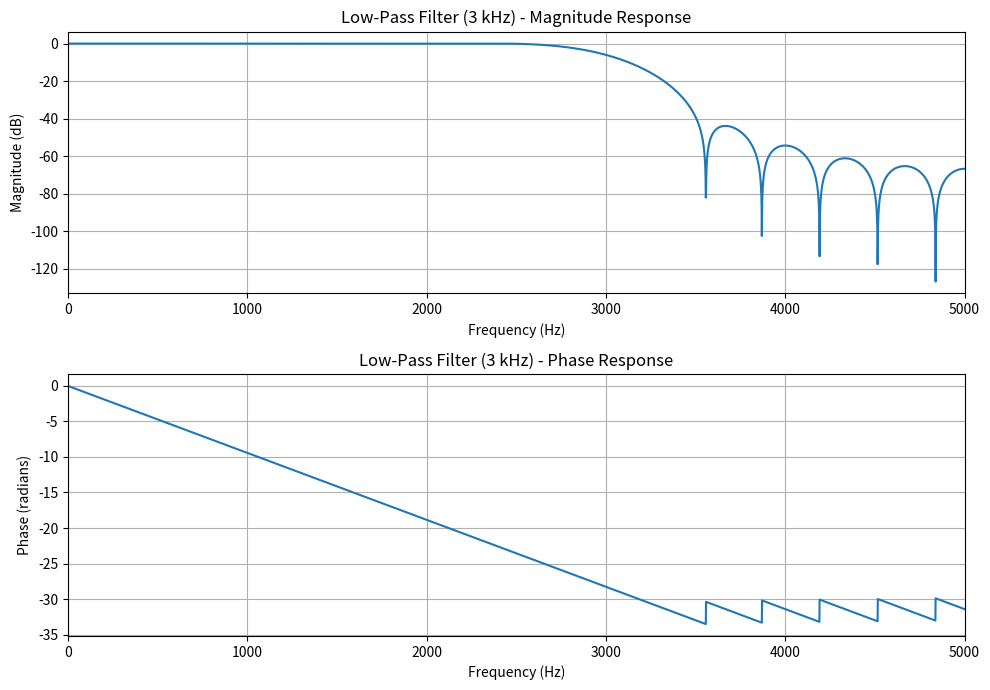
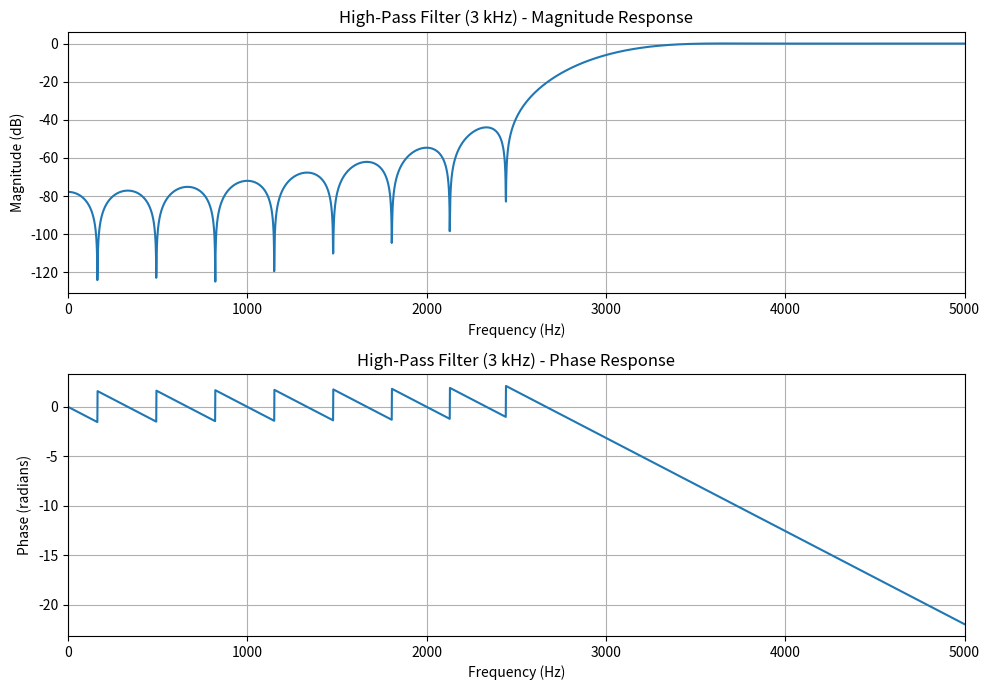
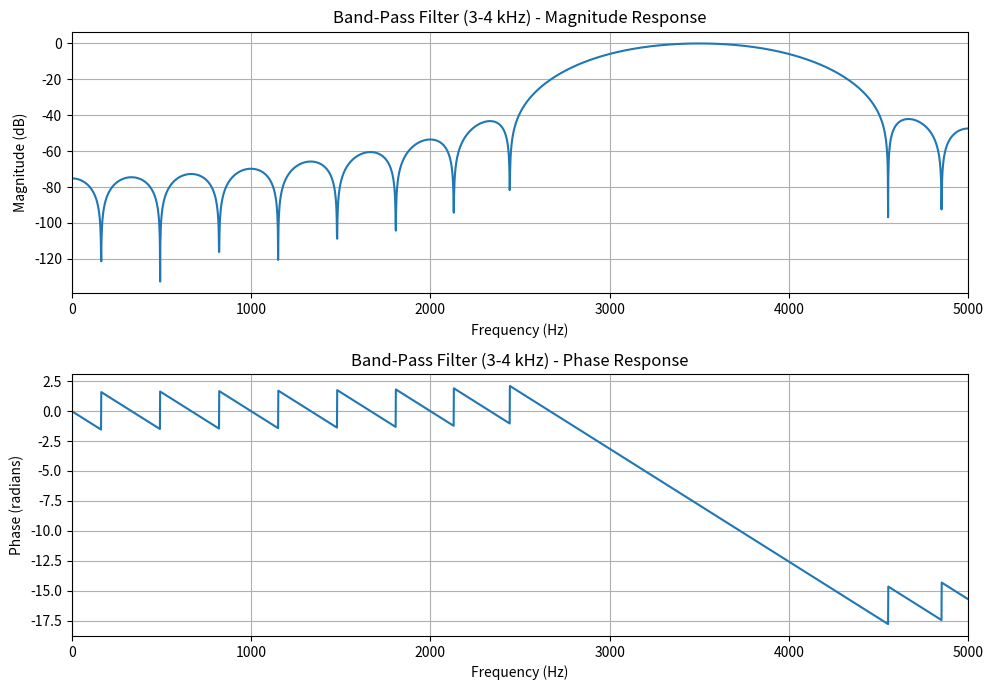
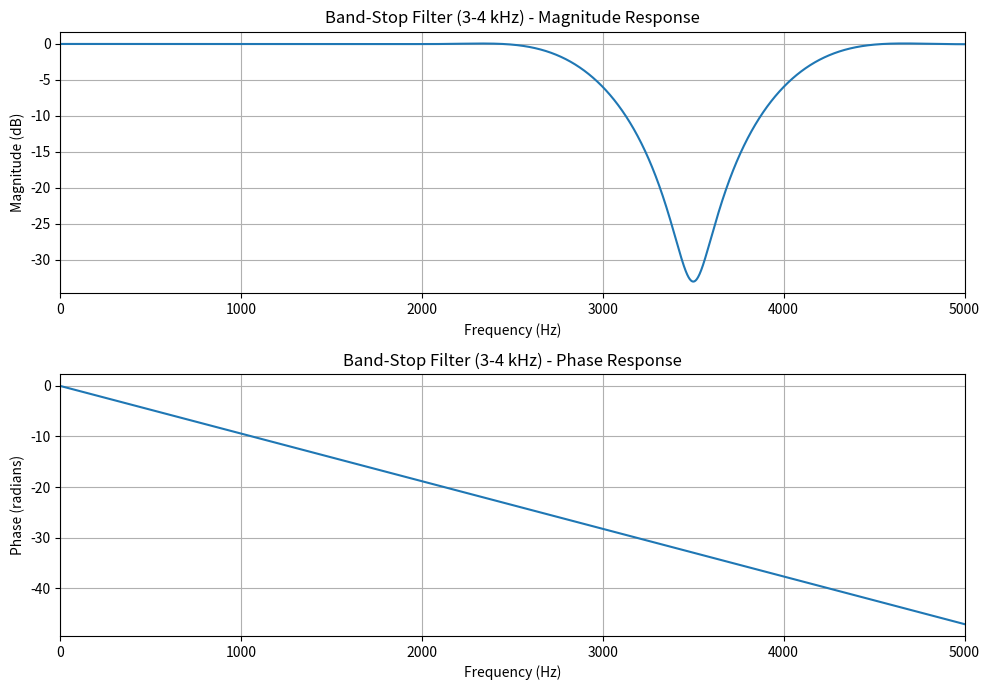

Here is the Python script that generated these plots, in order:
# -*- coding: utf-8 -*-
"""Ex 6.ipynb

Automatically generated by Colab.

Original file is located at
    https://colab.research.google.com/drive/14n70inR3bltMUZzW7v1VBtstl1TC4DQn
"""

# EXPERIMENT 6: FIR Filter Design Using Windowing Method

import numpy as np
import matplotlib.pyplot as plt
from scipy.signal import firwin, freqz

# Step 1: Define parameters
Fs = 10000       # Sampling frequency = 10 kHz
N = 31           # Number of filter taps
nyquist = Fs / 2

print("Sampling Frequency:", Fs, "Hz")
print("Nyquist Frequency:", nyquist, "Hz")
print("Number of Taps:", N)
print("Filter Order:", N - 1)

# Step 2: Design the four FIR filters
# LPF and HPF use the specified 3 kHz cutoff.
lpf = firwin(N, cutoff=3000, window="hann",
             pass_zero="lowpass", fs=Fs)

hpf = firwin(N, cutoff=3000, window="hann",
             pass_zero="highpass", fs=Fs)

# IMPORTANT:
# 6 kHz exceeds the 5 kHz Nyquist frequency.
# Use 4 kHz for the valid BPF/BSF demonstration.
low_cut = 3000
high_cut = 4000

bpf = firwin(N, cutoff=[low_cut, high_cut],
             window="hann", pass_zero="bandpass", fs=Fs)

bsf = firwin(N, cutoff=[low_cut, high_cut],
             window="hann", pass_zero="bandstop", fs=Fs)

filters = {
    "Low-Pass Filter (3 kHz)": lpf,
    "High-Pass Filter (3 kHz)": hpf,
    "Band-Pass Filter (3-4 kHz)": bpf,
    "Band-Stop Filter (3-4 kHz)": bsf
}

# Step 3: Display filter coefficients
for name, coefficients in filters.items():
    print("\n", name)
    print("Filter coefficients:")
    print(np.round(coefficients, 6))

# Step 4: Plot magnitude and phase responses
for name, coefficients in filters.items():
    f, H = freqz(coefficients, worN=4096, fs=Fs)

    magnitude_db = 20 * np.log10(
        np.maximum(np.abs(H), 1e-10)
    )

    phase = np.unwrap(np.angle(H))

    fig, ax = plt.subplots(2, 1, figsize=(10, 7))

    ax[0].plot(f, magnitude_db)
    ax[0].set_title(name + " - Magnitude Response")
    ax[0].set_xlabel("Frequency (Hz)")
    ax[0].set_ylabel("Magnitude (dB)")
    ax[0].grid(True)
    ax[0].set_xlim(0, nyquist)

    ax[1].plot(f, phase)
    ax[1].set_title(name + " - Phase Response")
    ax[1].set_xlabel("Frequency (Hz)")
    ax[1].set_ylabel("Phase (radians)")
    ax[1].grid(True)
    ax[1].set_xlim(0, nyquist)

    plt.tight_layout()
    plt.show()

print("\nAll four FIR filters designed successfully.")
print("Note: BPF and BSF use 3 kHz and 4 kHz.")
